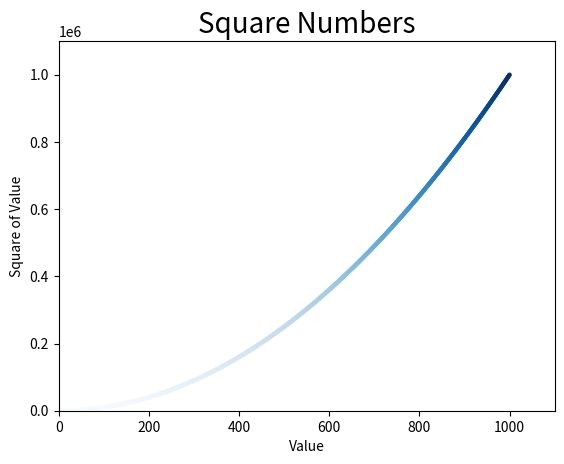

The matplotlib source for this figure:
import matplotlib.pyplot as plt

x_values = list(range(1, 1001))
y_values = [x**2 for x in x_values]

plt.scatter(x_values, y_values, c=y_values,
            cmap=plt.cm.Blues, edgecolor='none', s=10)

plt.title("Square Numbers", fontsize=20)
plt.xlabel("Value", fontsize=10)
plt.ylabel("Square of Value", fontsize=10)

plt.tick_params(axis='both', which='major', labelsize=10)
plt.axis([0, 1100, 0, 1100000])
plt.savefig('squares_plot.png')
plt.show()
